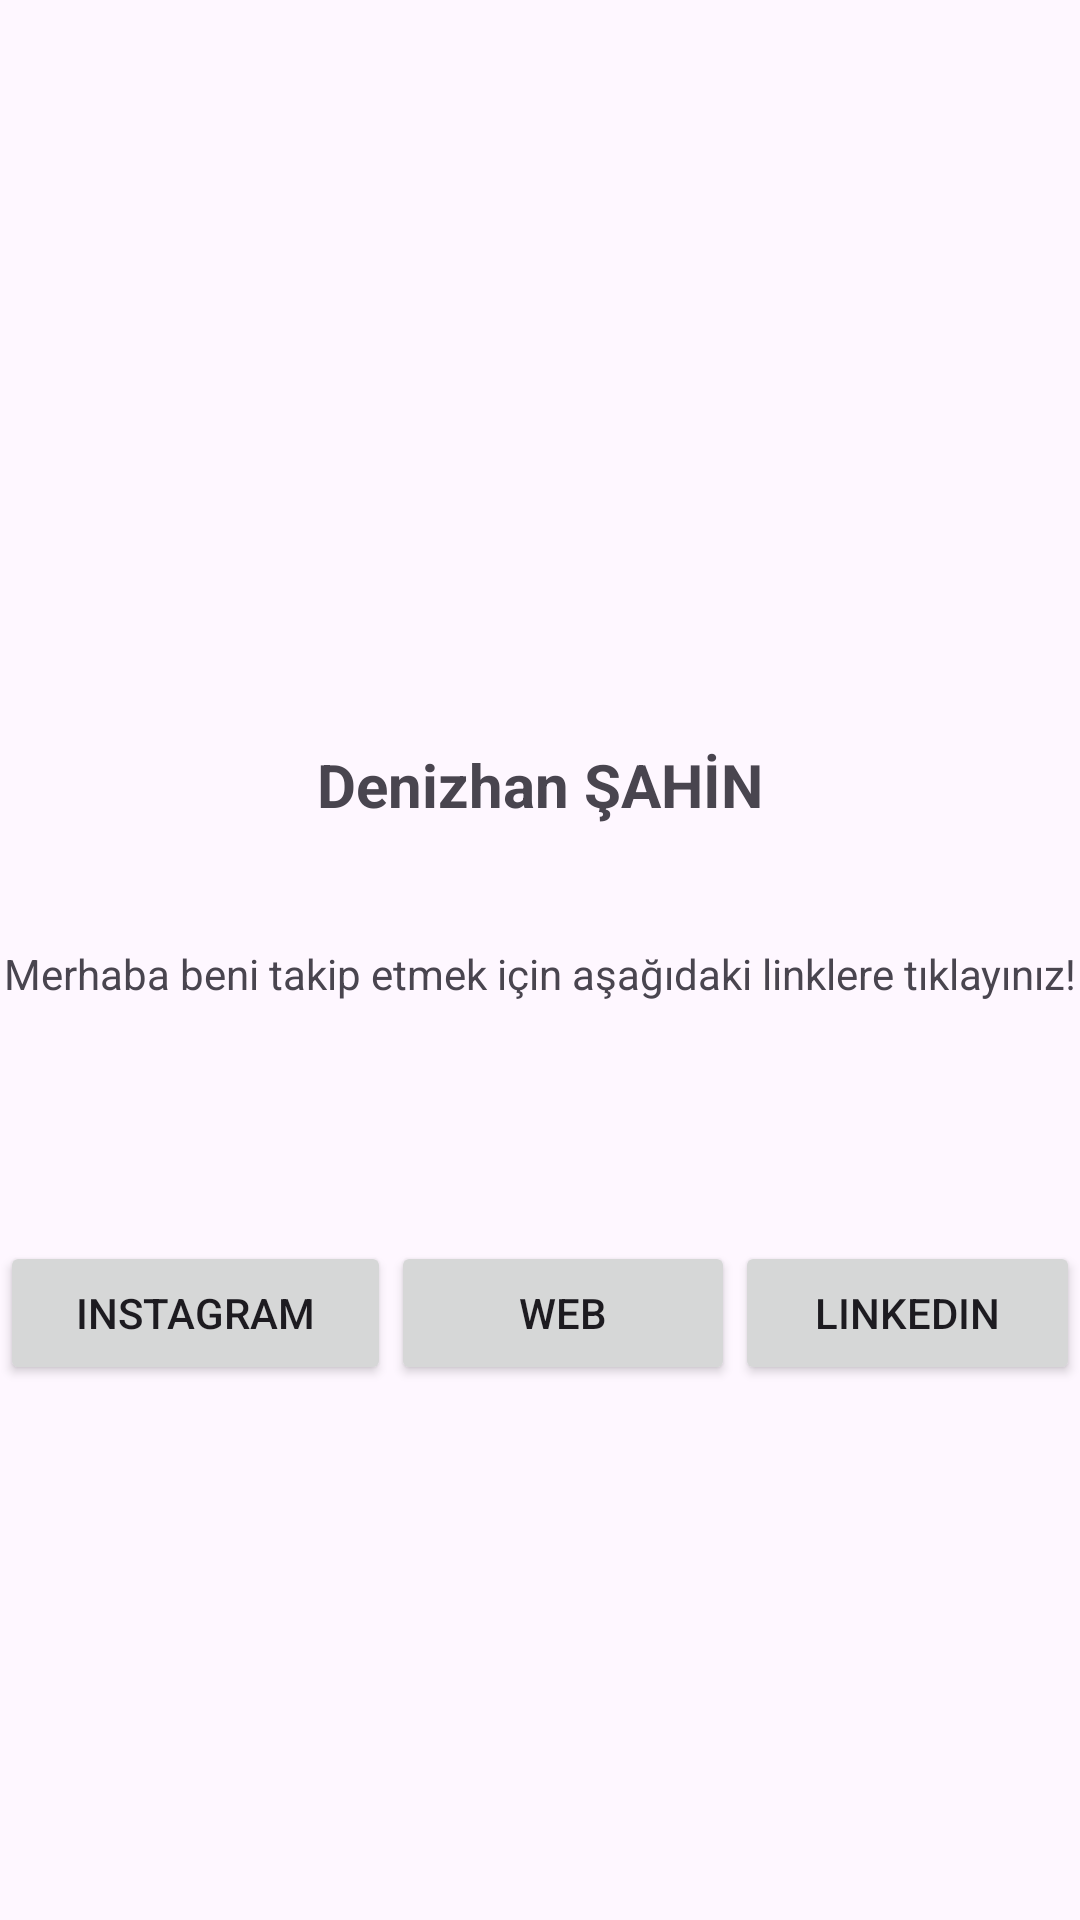

Write the Android layout XML for this screen, with the resource values it uses.
<!-- AndroidManifest.xml: application theme Theme.RandevuAPP -->
<!-- res/layout/activity_denizhan.xml -->
<?xml version="1.0" encoding="utf-8"?>
<androidx.constraintlayout.widget.ConstraintLayout xmlns:android="http://schemas.android.com/apk/res/android"
    xmlns:app="http://schemas.android.com/apk/res-auto"
    xmlns:tools="http://schemas.android.com/tools"
    android:layout_width="match_parent"
    android:layout_height="match_parent"
    tools:context=".Denizhan">

    <TextView
        android:id="@+id/textView16"
        android:layout_width="wrap_content"
        android:layout_height="wrap_content"
        android:layout_marginTop="248dp"
        android:layout_marginBottom="40dp"
        android:text="Denizhan ŞAHİN"
        android:textSize="20sp"
        android:textStyle="bold"
        app:layout_constraintBottom_toTopOf="@+id/linearLayout4"
        app:layout_constraintEnd_toEndOf="parent"
        app:layout_constraintStart_toStartOf="parent"
        app:layout_constraintTop_toTopOf="parent" />

    <LinearLayout
        android:id="@+id/linearLayout4"
        android:layout_width="0dp"
        android:layout_height="0dp"
        android:layout_marginStart="1dp"
        android:layout_marginEnd="1dp"
        android:layout_marginBottom="24dp"
        android:orientation="horizontal"
        app:layout_constraintBottom_toTopOf="@+id/linearLayout5"
        app:layout_constraintEnd_toEndOf="parent"
        app:layout_constraintStart_toStartOf="parent"
        app:layout_constraintTop_toBottomOf="@+id/textView16">

        <Space
            android:layout_width="wrap_content"
            android:layout_height="wrap_content" />

        <TextView
            android:id="@+id/textView17"
            android:layout_width="match_parent"
            android:layout_height="wrap_content"
            android:text="Merhaba beni takip etmek için aşağıdaki linklere tıklayınız!"
            android:textAlignment="center" />

        <Space
            android:layout_width="wrap_content"
            android:layout_height="wrap_content" />
    </LinearLayout>

    <LinearLayout
        android:id="@+id/linearLayout5"
        android:layout_width="0dp"
        android:layout_height="0dp"
        android:layout_marginBottom="152dp"
        android:orientation="horizontal"
        app:layout_constraintBottom_toBottomOf="parent"
        app:layout_constraintEnd_toEndOf="parent"
        app:layout_constraintStart_toStartOf="parent"
        app:layout_constraintTop_toBottomOf="@+id/linearLayout4">


        <Button
            android:id="@+id/button8"
            android:layout_width="wrap_content"
            android:layout_height="wrap_content"
            android:layout_weight="1"
            android:text="Instagram" />

        <Button
            android:id="@+id/button2"
            android:layout_width="wrap_content"
            android:layout_height="wrap_content"
            android:layout_weight="1"
            android:text="WEB" />

        <Button
            android:id="@+id/button"
            android:layout_width="wrap_content"
            android:layout_height="wrap_content"
            android:layout_weight="1"
            android:text="LinkedIn" />
    </LinearLayout>


</androidx.constraintlayout.widget.ConstraintLayout>
<!-- resources referenced by this layout -->
<resources>
  <style name="Theme.RandevuAPP" parent="Base.Theme.RandevuAPP" />
  <style name="Base.Theme.RandevuAPP" parent="Theme.Material3.DayNight.NoActionBar">
          
          
      </style>
</resources>
